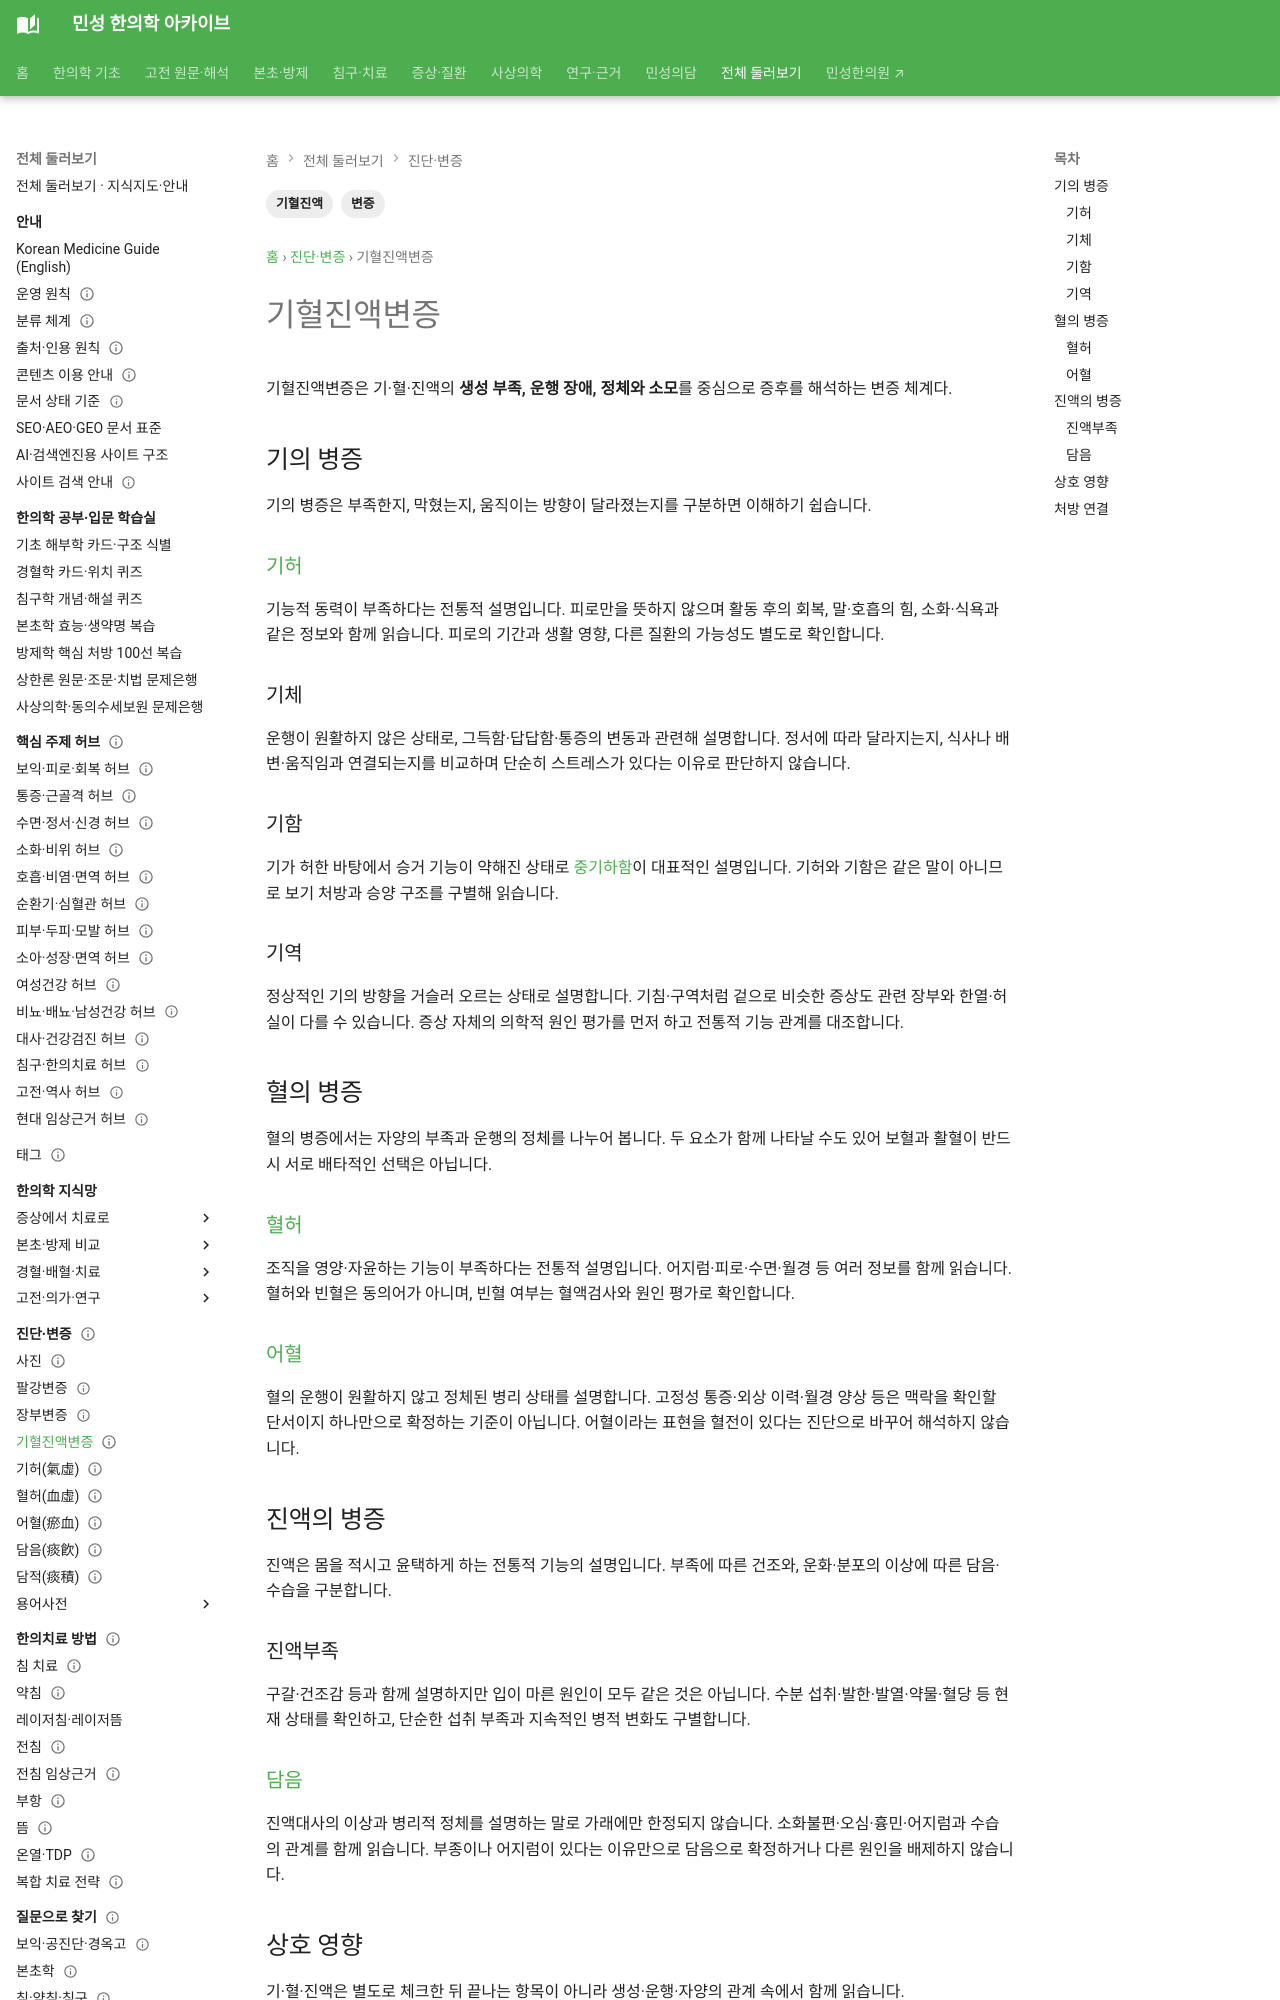

repository: joowon1111/minseong-korean-medicine-wiki · page: diagnostics/qi-blood-fluid-patterns/index.html · generator: mkdocs

---
title: 기혈진액변증
description: 기·혈·진액의 부족·정체·운행 이상을 중심으로 기허·혈허·어혈·담음 등 주요 변증을 정리합니다.
tags: [변증, 기혈진액]
status: 검토완료
last_reviewed: 2026-08-19
---
# 기혈진액변증

기혈진액변증은 기·혈·진액의 **생성 부족, 운행 장애, 정체와 소모**를 중심으로 증후를 해석하는 변증 체계다.

## 기의 병증
### [기허](qi-deficiency.md)
기능적 동력이 부족한 상태. 피로·무력감 등과 연결된다.

### 기체
기의 운행이 막힌 상태. 창만·답답함·정서 변화에 따라 달라지는 증상 등과 연결한다.

### 기함
기가 아래로 처지는 상태로 [중기하함](../glossary/sinking-middle-qi.md)이 대표적이다.

### 기역
기가 정상 방향과 반대로 치솟는 상태. 기침·구역 등에서 논의된다.

## 혈의 병증
### [혈허](blood-deficiency.md)
혈의 영양·자윤 기능이 부족한 상태.

### [어혈](blood-stasis.md)
혈의 운행이 원활하지 않고 정체된 병리 상태.

## 진액의 병증
